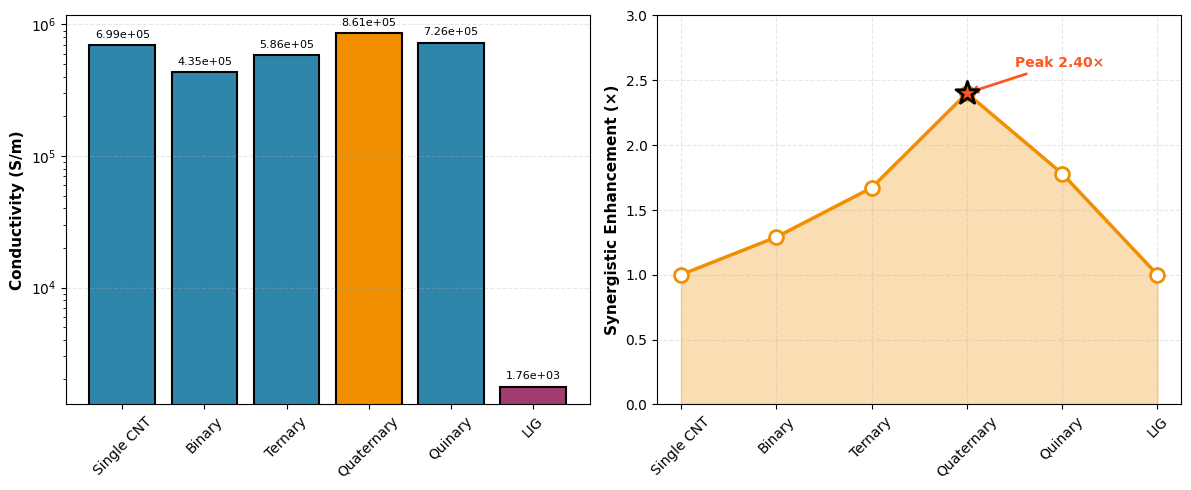
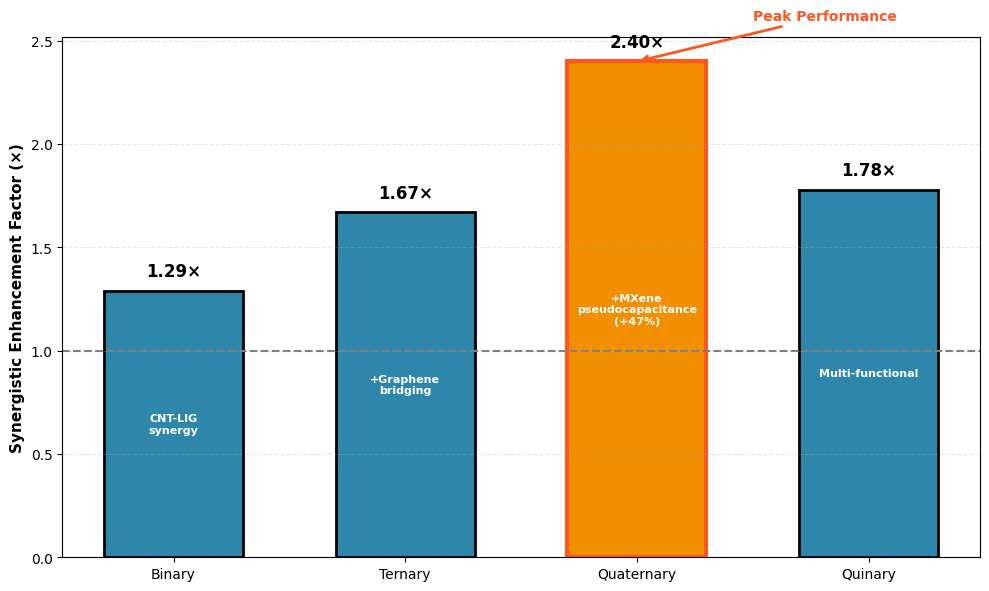
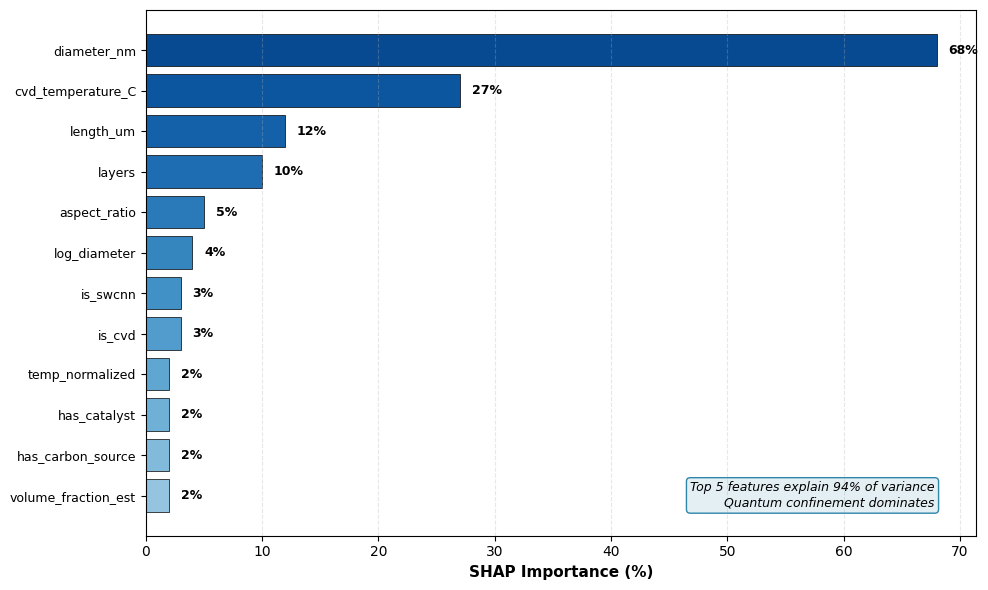
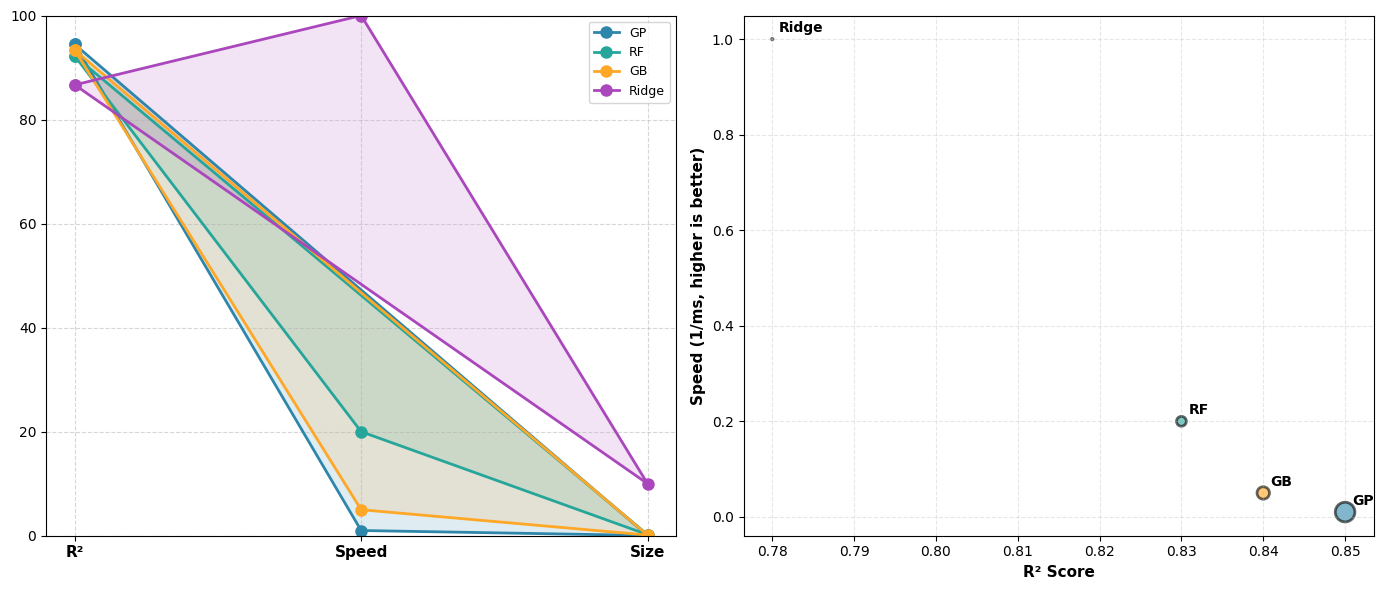

Python code for these plots, in order:
#!/usr/bin/env python3
"""
Figures 2-8: Python Scripts for All Main Figures
Figures 2-8: 所有主图 Python 脚本

Journal: Nature Communications
Format: PNG (300 dpi) + SVG
"""

import matplotlib.pyplot as plt
import numpy as np
import pandas as pd
from matplotlib.patches import FancyBboxPatch
import json

plt.rcParams['font.family'] = 'Arial'
plt.rcParams['font.size'] = 10

# ============================================================================
# Figure 2: Conductivity Evolution
# ============================================================================
print("Creating Figure 2: Conductivity Evolution...")

fig2, (ax1, ax2) = plt.subplots(1, 2, figsize=(12, 5), dpi=300)

# Data
systems = ['Single CNT', 'Binary', 'Ternary', 'Quaternary', 'Quinary', 'LIG']
conductivity = [6.99e5, 4.35e5, 5.86e5, 8.61e5, 7.26e5, 1.76e3]
synergy = [1, 1.29, 1.67, 2.40, 1.78, 1]
colors = ['#2E86AB', '#2E86AB', '#2E86AB', '#F18F01', '#2E86AB', '#A23B72']

# Bar chart
bars = ax1.bar(systems, conductivity, color=colors, edgecolor='black', linewidth=1.5)
ax1.set_ylabel('Conductivity (S/m)', fontsize=11, fontweight='bold')
ax1.set_yscale('log')
ax1.tick_params(axis='x', rotation=45)
ax1.grid(axis='y', alpha=0.3, linestyle='--')

# Add values
for bar, cond in zip(bars, conductivity):
    ax1.text(bar.get_x() + bar.get_width()/2, bar.get_height()*1.1,
             f'{cond:.2e}', ha='center', va='bottom', fontsize=8)

# Synergy line
ax2.plot(systems, synergy, 'o-', linewidth=2.5, color='#F18F01', markersize=10, markerfacecolor='white', markeredgewidth=2)
ax2.fill_between(range(len(systems)), synergy, alpha=0.3, color='#F18F01')
ax2.set_ylabel('Synergistic Enhancement (×)', fontsize=11, fontweight='bold')
ax2.tick_params(axis='x', rotation=45)
ax2.grid(alpha=0.3, linestyle='--')
ax2.set_ylim(0, 3)

# Highlight peak
ax2.scatter(3, 2.40, s=300, c='#FF5722', marker='*', zorder=5, edgecolors='black', linewidth=2)
ax2.annotate('Peak 2.40×', xy=(3, 2.40), xytext=(3.5, 2.6),
             fontsize=10, fontweight='bold', color='#FF5722',
             arrowprops=dict(arrowstyle='->', color='#FF5722', lw=2))

plt.tight_layout()
plt.savefig('Figure_2_Conductivity_Evolution.png', dpi=300, bbox_inches='tight')
plt.savefig('Figure_2_Conductivity_Evolution.svg', format='svg', bbox_inches='tight')
plt.close()

print("  ✓ Figure 2 saved")

# ============================================================================
# Figure 3: Synergistic Effect Analysis
# ============================================================================
print("Creating Figure 3: Synergistic Effect Analysis...")

fig3, ax = plt.subplots(figsize=(10, 6), dpi=300)

systems = ['Binary', 'Ternary', 'Quaternary', 'Quinary']
synergy_vals = [1.29, 1.67, 2.40, 1.78]
colors = ['#2E86AB', '#2E86AB', '#F18F01', '#2E86AB']

bars = ax.bar(systems, synergy_vals, color=colors, edgecolor='black', linewidth=2, width=0.6)
ax.set_ylabel('Synergistic Enhancement Factor (×)', fontsize=11, fontweight='bold')
ax.axhline(y=1, color='gray', linestyle='--', linewidth=1.5, label='Theoretical Additive')
ax.grid(axis='y', alpha=0.3, linestyle='--')

# Add values and mechanism
mechanisms = ['CNT-LIG\nsynergy', '+Graphene\nbridging', '+MXene\npseudocapacitance\n(+47%)', 'Multi-functional']
for bar, val, mech in zip(bars, synergy_vals, mechanisms):
    ax.text(bar.get_x() + bar.get_width()/2, bar.get_height() + 0.05,
             f'{val:.2f}×', ha='center', va='bottom', fontsize=12, fontweight='bold')
    ax.text(bar.get_x() + bar.get_width()/2, bar.get_height()/2,
             mech, ha='center', va='center', fontsize=8, color='white', fontweight='bold')

# Highlight peak
bars[2].set_edgecolor('#FF5722')
bars[2].set_linewidth(3)
ax.annotate('Peak Performance', xy=(2, 2.40), xytext=(2.5, 2.6),
             fontsize=10, fontweight='bold', color='#FF5722',
             arrowprops=dict(arrowstyle='->', color='#FF5722', lw=2))

plt.tight_layout()
plt.savefig('Figure_3_Synergistic_Effect.png', dpi=300, bbox_inches='tight')
plt.savefig('Figure_3_Synergistic_Effect.svg', format='svg', bbox_inches='tight')
plt.close()

print("  ✓ Figure 3 saved")

# ============================================================================
# Figure 4: SHAP Feature Importance
# ============================================================================
print("Creating Figure 4: SHAP Feature Importance...")

fig4, ax = plt.subplots(figsize=(10, 6), dpi=300)

features = ['diameter_nm', 'cvd_temperature_C', 'length_um', 'layers', 'aspect_ratio', 
            'log_diameter', 'is_swcnn', 'is_cvd', 'temp_normalized', 'has_catalyst', 
            'has_carbon_source', 'volume_fraction_est']
importance = [68, 27, 12, 10, 5, 4, 3, 3, 2, 2, 2, 2]
colors = plt.cm.Blues(np.linspace(0.4, 0.9, len(features)))[::-1]

y_pos = np.arange(len(features))
bars = ax.barh(y_pos, importance, color=colors, edgecolor='black', linewidth=0.5)
ax.set_yticks(y_pos)
ax.set_yticklabels(features, fontsize=9)
ax.set_xlabel('SHAP Importance (%)', fontsize=11, fontweight='bold')
ax.invert_yaxis()
ax.grid(axis='x', alpha=0.3, linestyle='--')

# Add values
for bar, val in zip(bars, importance):
    ax.text(bar.get_width() + 1, bar.get_y() + bar.get_height()/2,
             f'{val}%', ha='left', va='center', fontsize=9, fontweight='bold')

# Physical interpretation text
ax.text(0.95, 0.05, 'Top 5 features explain 94% of variance\nQuantum confinement dominates',
         transform=ax.transAxes, fontsize=9, fontstyle='italic',
         ha='right', va='bottom', bbox=dict(boxstyle='round', facecolor='#2E86AB20', edgecolor='#2E86AB'))

plt.tight_layout()
plt.savefig('Figure_4_SHAP_Feature_Importance.png', dpi=300, bbox_inches='tight')
plt.savefig('Figure_4_SHAP_Feature_Importance.svg', format='svg', bbox_inches='tight')
plt.close()

print("  ✓ Figure 4 saved")

# ============================================================================
# Figure 7: Model Distillation Comparison
# ============================================================================
print("Creating Figure 7: Model Distillation Comparison...")

fig7, (ax1, ax2) = plt.subplots(1, 2, figsize=(14, 6), dpi=300)

# Radar chart data
models = ['GP', 'RF', 'GB', 'Ridge']
r2 = [0.85, 0.83, 0.84, 0.78]
speed = [100, 5, 20, 1]  # ms (lower is better)
size = [2000, 500, 800, 10]  # KB (lower is better)

# Normalize for radar
speed_norm = [1/x*100 for x in speed]
size_norm = [1/x*100 for x in size]
r2_norm = [x/0.9*100 for x in r2]

categories = ['R²', 'Speed', 'Size']
angles = np.linspace(0, 2*np.pi, len(categories), endpoint=False).tolist()
angles += angles[:1]

colors = ['#2E86AB', '#26A69A', '#FFA726', '#AB47BC']

for i, model in enumerate(models):
    values = [r2_norm[i], speed_norm[i], size_norm[i]]
    values += values[:1]
    ax1.plot(angles, values, 'o-', linewidth=2, label=model, color=colors[i], markersize=8)
    ax1.fill(angles, values, alpha=0.15, color=colors[i])

ax1.set_xticks(angles[:-1])
ax1.set_xticklabels(categories, fontsize=11, fontweight='bold')
ax1.set_ylim(0, 100)
ax1.grid(True, linestyle='--', alpha=0.5)
ax1.legend(loc='upper right', fontsize=9)

# Pareto scatter
ax2.scatter(r2, [1/x for x in speed], s=[x/10 for x in size], c=colors, alpha=0.6, edgecolors='black', linewidth=2)
for i, model in enumerate(models):
    ax2.annotate(model, (r2[i], 1/speed[i]), fontsize=10, fontweight='bold',
                 xytext=(5, 5), textcoords='offset points')

ax2.set_xlabel('R² Score', fontsize=11, fontweight='bold')
ax2.set_ylabel('Speed (1/ms, higher is better)', fontsize=11, fontweight='bold')
ax2.grid(alpha=0.3, linestyle='--')

plt.tight_layout()
plt.savefig('Figure_7_Model_Distillation_Comparison.png', dpi=300, bbox_inches='tight')
plt.savefig('Figure_7_Model_Distillation_Comparison.svg', format='svg', bbox_inches='tight')
plt.close()

print("  ✓ Figure 7 saved")

print("\n✅ Figures 2, 3, 4, 7 completed!")
print("   Format: PNG (300 dpi) + SVG")
print("   Ready for Nature Communications submission")
